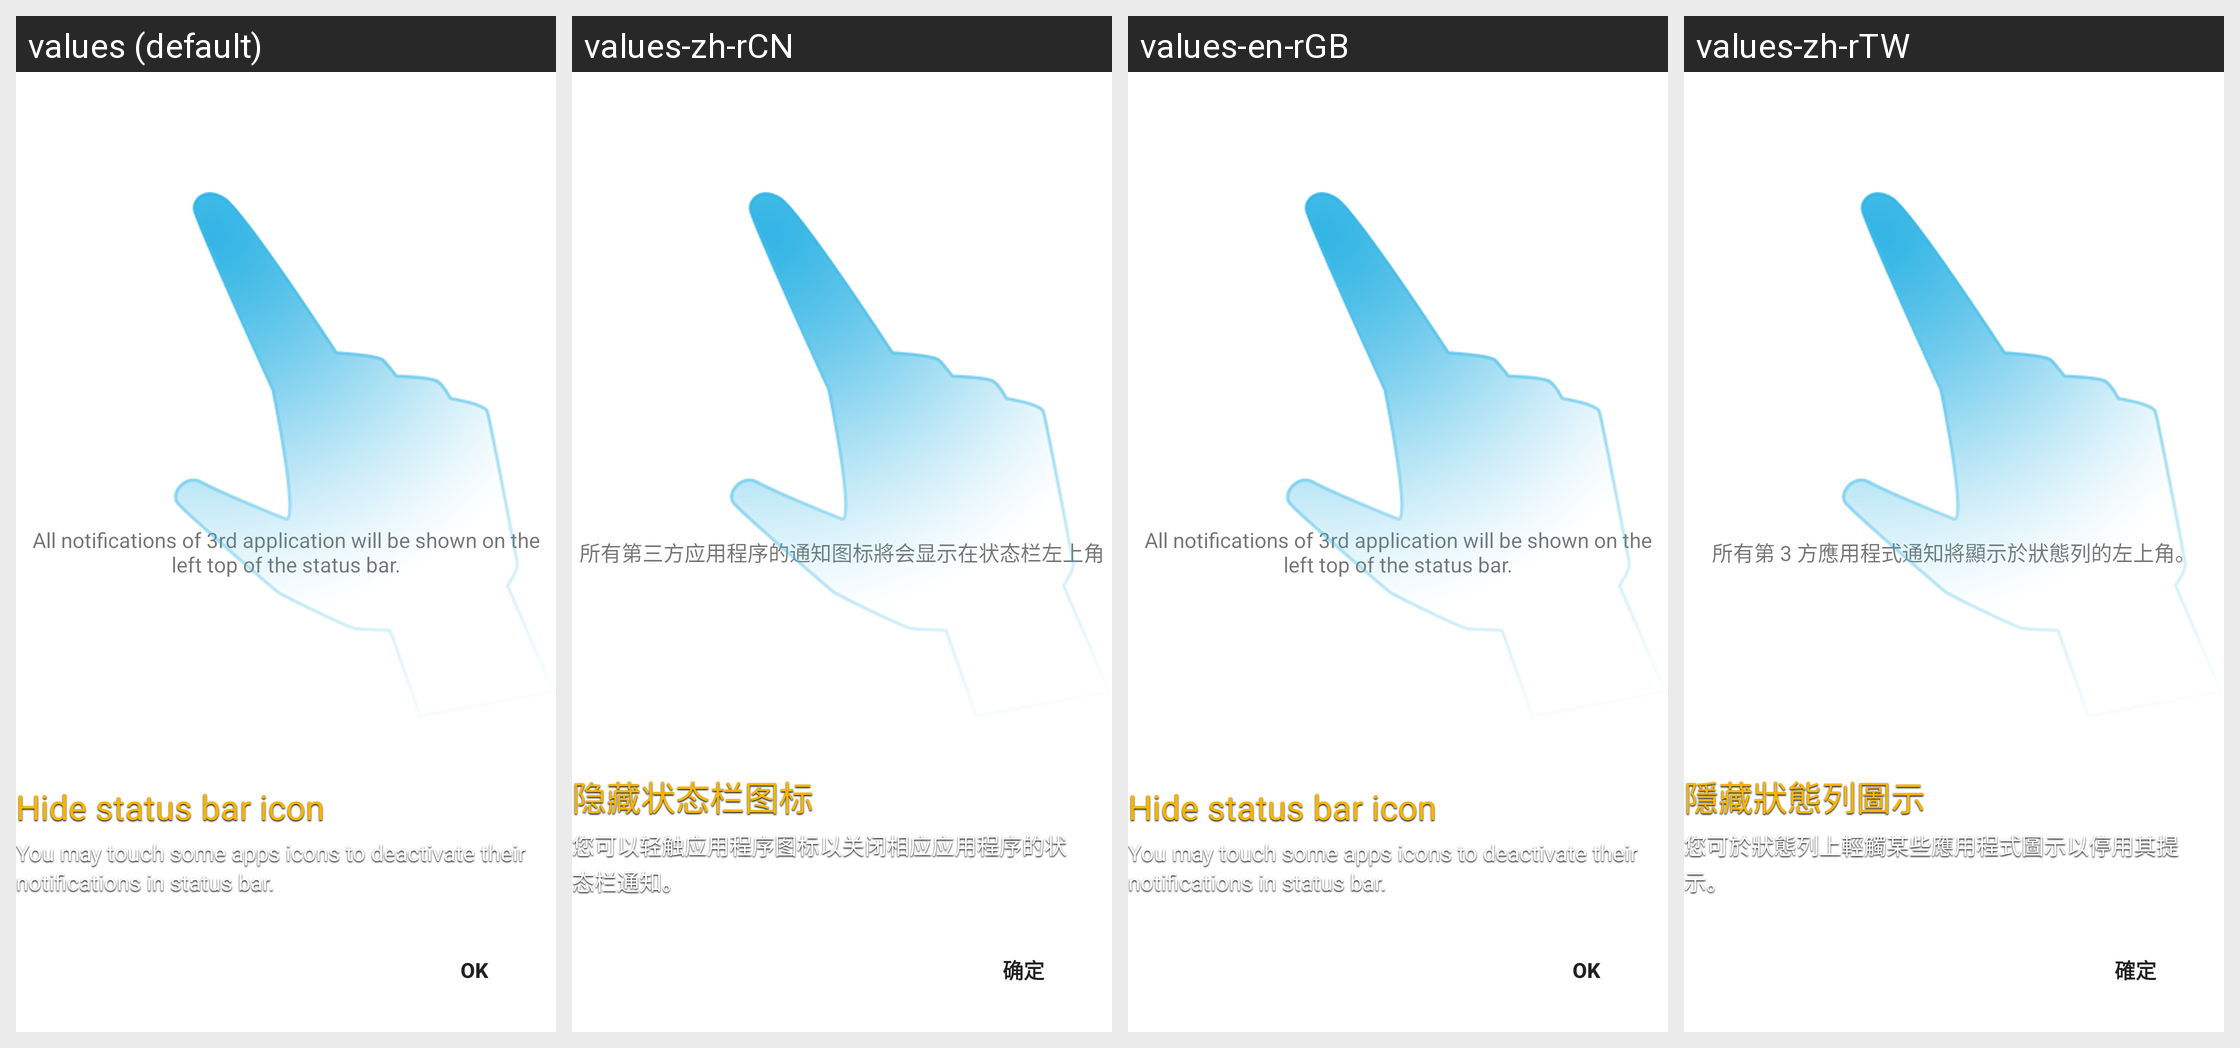

Strings drawn on this Android screen and how each of the app's shown locales translates them:
Android screen res/layout/statusbar_info.xml rendered under 4 locales, left to right: values (default), values-zh-rCN, values-en-rGB, values-zh-rTW. Device: Nexus 5 (rendered at 1080×1920; each locale shown at half size, 540×960, under a caption strip naming it); theme Theme.MaterialComponents.DayNight.NoActionBar.
Other locales in the repository, not shown: values-en-rUS.
Strings drawn on this screen, with the default value and each locale's value (text and hints the layout hard-codes, and strings that could not be matched under every locale, appear in the picture but are not listed):

statusbar_settings_info
  values: All notifications of 3rd application will be shown on the left top of the status bar.
  values-zh-rCN: 所有第三方应用程序的通知图标將会显示在状态栏左上角
  values-en-rGB: All notifications of 3rd application will be shown on the left top of the status bar.
  values-zh-rTW: 所有第 3 方應用程式通知將顯示於狀態列的左上角。

statusbar_info_cling_tile
  values: Hide status bar icon
  values-zh-rCN: 隐藏状态栏图标
  values-en-rGB: Hide status bar icon
  values-zh-rTW: 隱藏狀態列圖示

statusbar_info_cling_content
  values: You may touch some apps icons to deactivate their notifications in status bar.
  values-zh-rCN: 您可以轻触应用程序图标以关闭相应应用程序的状态栏通知。
  values-en-rGB: You may touch some apps icons to deactivate their notifications in status bar.
  values-zh-rTW: 您可於狀態列上輕觸某些應用程式圖示以停用其提示。
